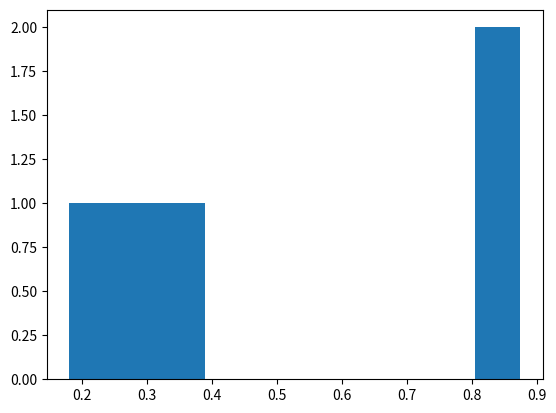

The matplotlib source for this figure:
import numpy as np
import matplotlib.pyplot as plt

a=np.random.sample(5)
b=5

plt.figure()
plt.hist(a)
plt.show()